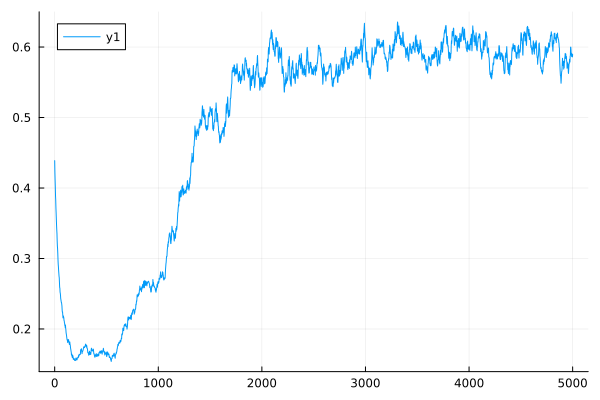

The file beside this chart, header and first rows:
0	0.43882417870300283
1	0.4304
2	0.4223
3	0.4167
4	0.4113
5	0.4062
6	0.4014
7	0.3951
8	0.389
9	0.3857
10	0.3825
11	0.3769
12	0.3716
13	0.3677
14	0.364
15	0.3595
16	0.3552
17	0.3512
18	0.3473
19	0.3439
20	0.3406
21	0.3379
22	0.3353
23	0.33
24	0.325
25	0.3212
26	0.3175
27	0.3157
28	0.3138
29	0.3104
30	0.3071
31	0.3026
32	0.2982
33	0.295
34	0.2919
35	0.29
36	0.2881
37	0.2855
38	0.2831
39	0.281
40	0.279
41	0.2769
42	0.2748
43	0.2737
44	0.2727
45	0.2692
46	0.2659
47	0.2624
48	0.2591
49	0.2585
50	0.2578
51	0.255
52	0.2522
53	0.2515
54	0.2508
55	0.2494
56	0.248
57	0.2456
58	0.2434
59	0.2425
60	0.2416
... 4,940 more rows
